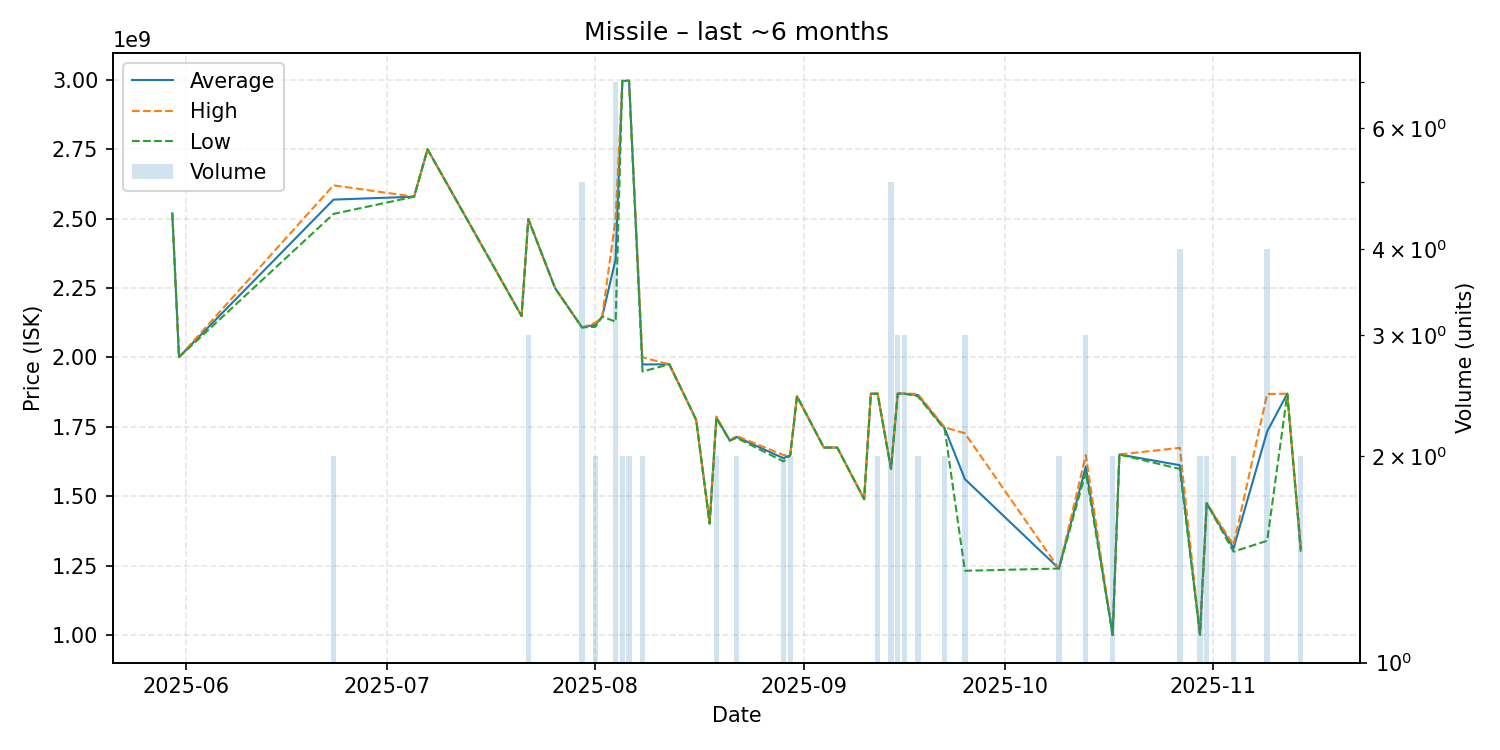

Source data for this figure (header and first rows):
date, average, highest, lowest, order_count, volume
2025-05-30, 2519000000, 2519000000, 2519000000, 1, 1
2025-05-31, 2001000000, 2001000000, 2001000000, 1, 1
2025-06-23, 2568500000, 2620000000, 2517000000, 2, 2
2025-07-05, 2579000000, 2579000000, 2579000000, 1, 1
2025-07-07, 2750000000, 2750000000, 2750000000, 1, 1
2025-07-21, 2149000000, 2149000000, 2149000000, 1, 1
2025-07-22, 2498666667, 2500000000, 2498000000, 3, 3
2025-07-26, 2249000000, 2249000000, 2249000000, 1, 1
2025-07-30, 2108000000, 2108000000, 2108000000, 1, 5
2025-08-01, 2117500000, 2125000000, 2110000000, 2, 2
2025-08-02, 2147000000, 2147000000, 2147000000, 1, 1
2025-08-04, 2353285714, 2499000000, 2128500000, 7, 7
2025-08-05, 2996500000, 2997000000, 2996000000, 2, 2
2025-08-06, 2997000000, 2997000000, 2997000000, 2, 2
2025-08-08, 1974500000, 2000000000, 1949000000, 2, 2
2025-08-12, 1975000000, 1975000000, 1975000000, 1, 1
2025-08-15, 1825000000, 1825000000, 1825000000, 1, 1
2025-08-16, 1774000000, 1774000000, 1774000000, 1, 1
2025-08-18, 1401000000, 1401000000, 1401000000, 1, 1
2025-08-19, 1783500000, 1787000000, 1780000000, 2, 2
2025-08-21, 1700000000, 1700000000, 1700000000, 1, 1
2025-08-22, 1713500000, 1717000000, 1710000000, 2, 2
2025-08-29, 1636500000, 1648000000, 1625000000, 2, 2
2025-08-30, 1648000000, 1649000000, 1647000000, 2, 2
2025-08-31, 1860000000, 1860000000, 1860000000, 1, 1
2025-09-04, 1675000000, 1675000000, 1675000000, 1, 1
2025-09-06, 1675000000, 1675000000, 1675000000, 1, 1
2025-09-10, 1489000000, 1489000000, 1489000000, 1, 1
2025-09-11, 1869000000, 1869000000, 1869000000, 1, 1
2025-09-12, 1869500000, 1870000000, 1869000000, 2, 2
2025-09-14, 1598600000, 1599000000, 1597500000, 5, 5
2025-09-15, 1869666667, 1870000000, 1869000000, 3, 3
2025-09-16, 1869333333, 1870000000, 1869000000, 3, 3
2025-09-18, 1864000000, 1868000000, 1860000000, 2, 2
2025-09-22, 1744000000, 1748000000, 1740000000, 2, 2
2025-09-25, 1561333333, 1726500000, 1231000000, 3, 3
2025-10-09, 1239000000, 1239000000, 1239000000, 2, 2
2025-10-13, 1606666667, 1648000000, 1586000000, 3, 3
2025-10-17, 1000000000, 1000000000, 1000000000, 2, 2
2025-10-18, 1650000000, 1650000000, 1650000000, 1, 1
2025-10-27, 1611500000, 1674000000, 1598000000, 4, 4
2025-10-30, 1001000000, 1001000000, 1001000000, 2, 2
2025-10-31, 1474500000, 1475000000, 1474000000, 2, 2
2025-11-04, 1312000000, 1324000000, 1300000000, 2, 2
2025-11-09, 1733250000, 1868000000, 1339000000, 4, 4
2025-11-12, 1869000000, 1869000000, 1869000000, 1, 1
2025-11-14, 1312000000, 1324000000, 1300000000, 2, 2
